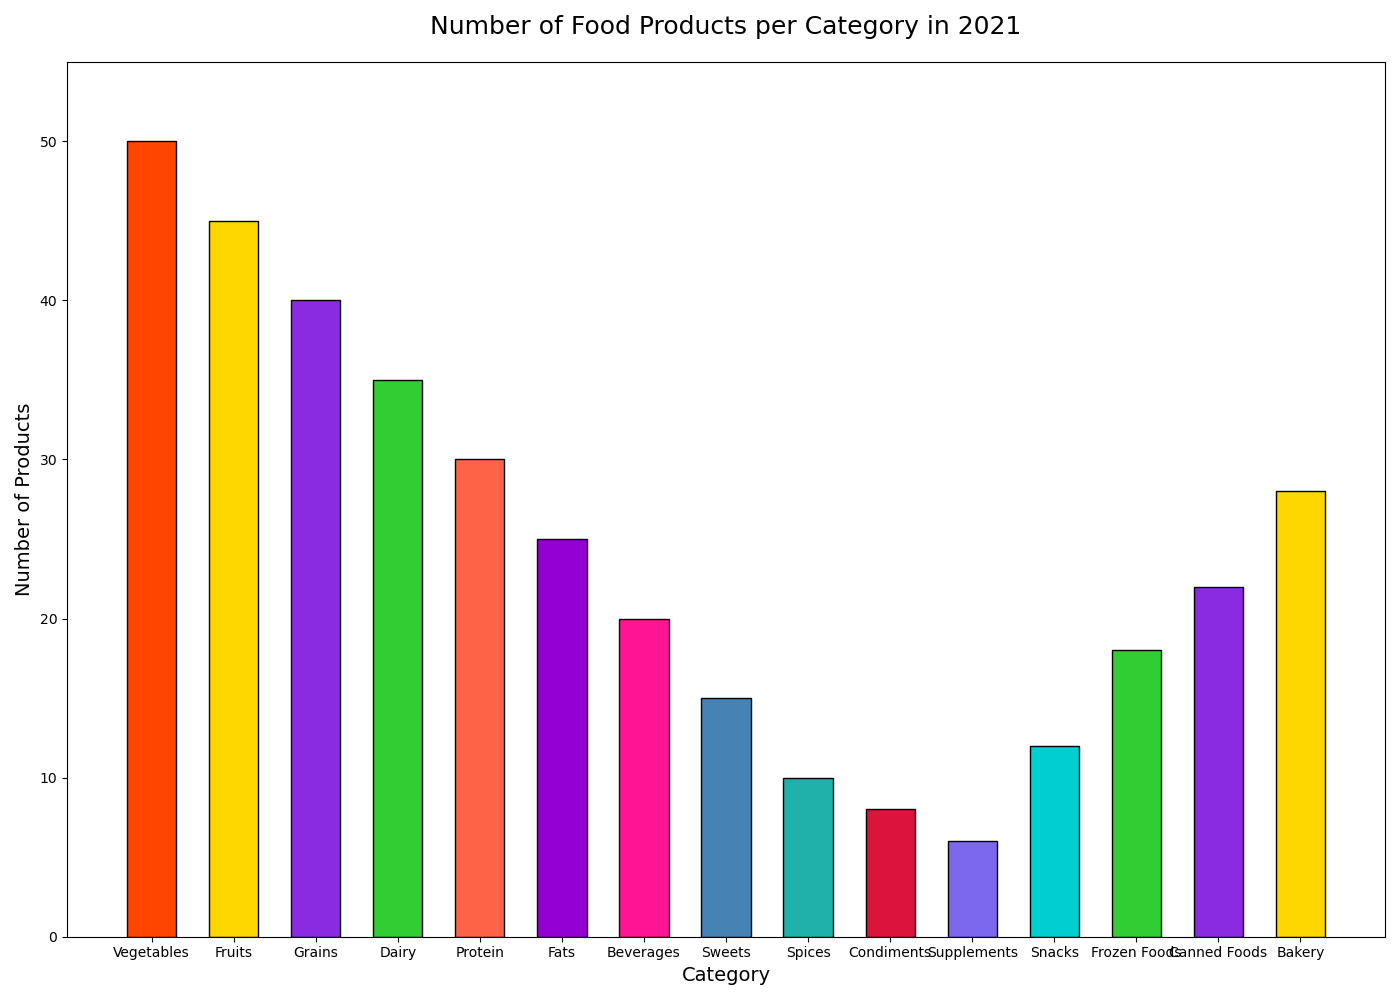

Data behind this chart, as committed beside it:
Category, Number of Products
Vegetables, 50
Fruits, 45
Grains, 40
Dairy, 35
Protein, 30
Fats, 25
Beverages, 20
Sweets, 15
Spices, 10
Condiments, 8
Supplements, 6
Snacks, 12
Frozen Foods, 18
Canned Foods, 22
Bakery, 28
